Image classification data set "processed" (ioanatudorache/proiect-retele-neuronale2 on GitHub). Class labels (4): Andromeda, Pegasus, Ursa Major, Ursa Minor.

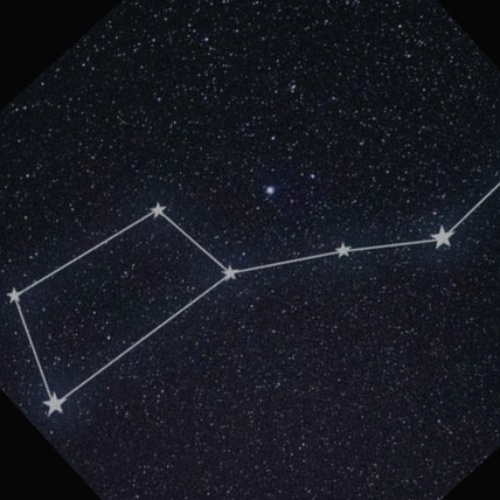
Label: Ursa Major

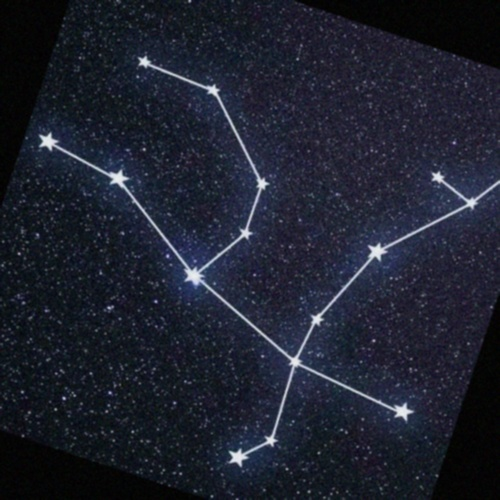
Label: Andromeda

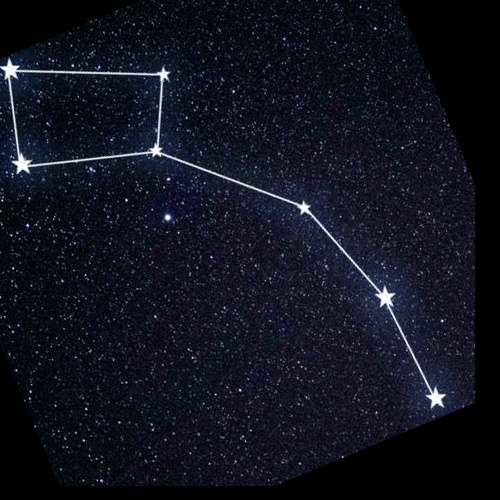
Label: Ursa Minor

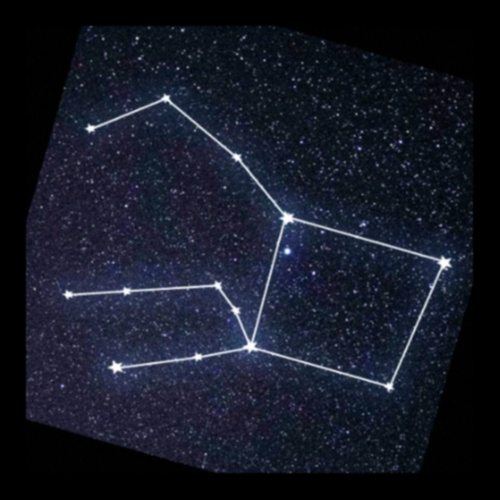
Label: Pegasus

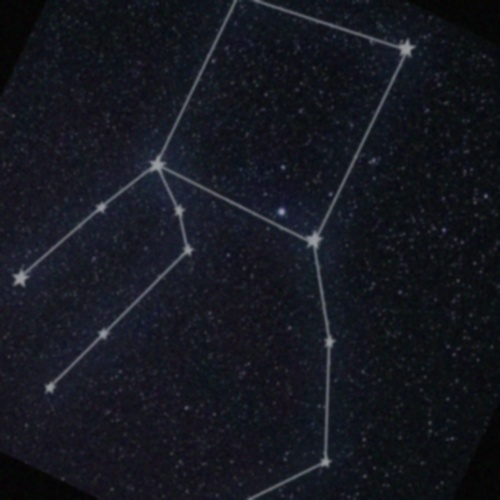
Label: Pegasus

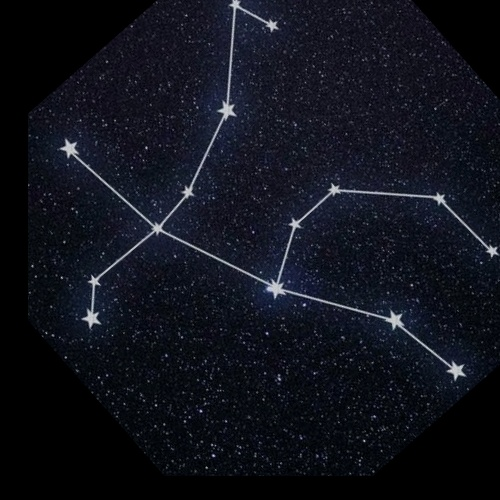
Label: Andromeda
